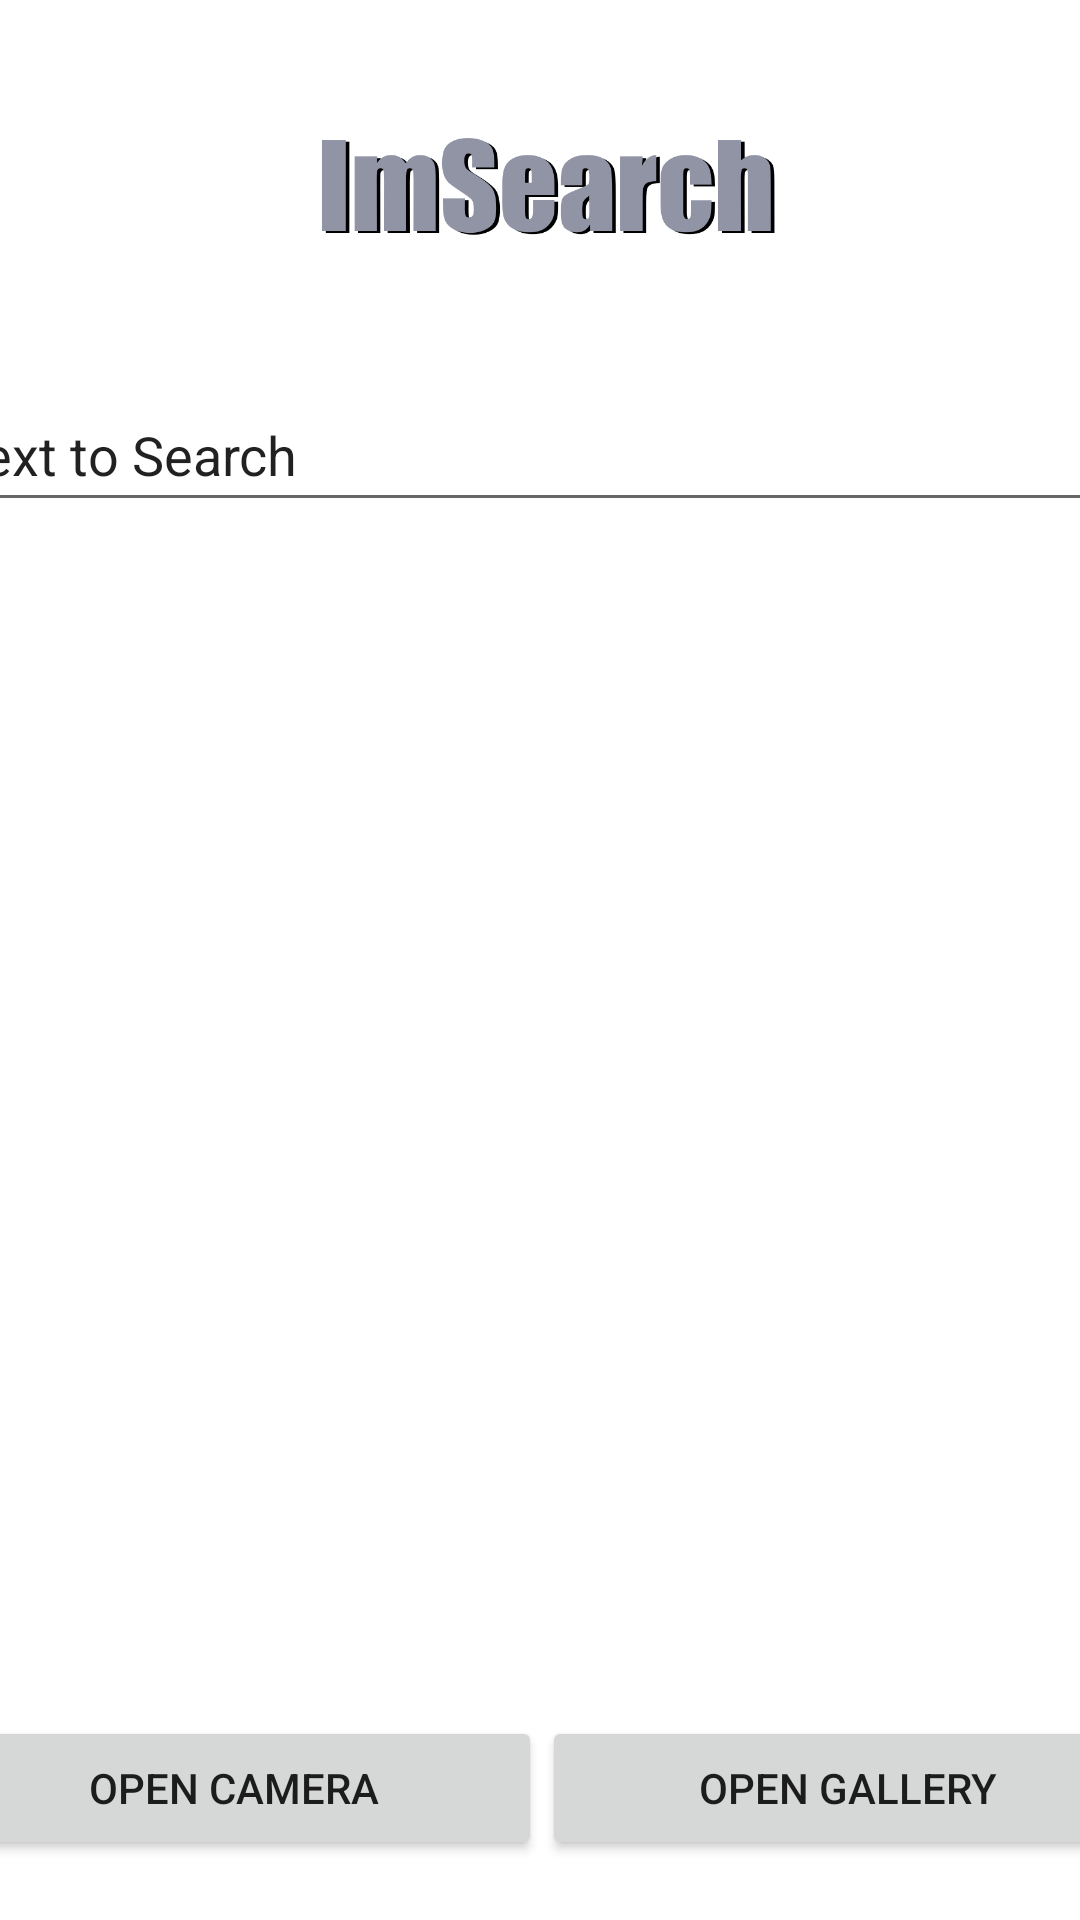

Android layout source for this screen:
<!-- AndroidManifest.xml: application theme Theme.ImSearch -->
<!-- res/layout/activity_main.xml -->
<?xml version="1.0" encoding="utf-8"?>
<androidx.constraintlayout.widget.ConstraintLayout xmlns:android="http://schemas.android.com/apk/res/android"
    xmlns:app="http://schemas.android.com/apk/res-auto"
    xmlns:tools="http://schemas.android.com/tools"
    android:layout_width="match_parent"
    android:layout_height="match_parent"
    tools:context=".MainActivity">

    <Button
        android:id="@+id/getFromCamera"
        android:layout_width="205dp"
        android:layout_height="wrap_content"
        android:layout_marginStart="5dp"
        android:layout_marginBottom="20dp"
        android:text="OPEN CAMERA"
        app:layout_constraintBottom_toBottomOf="parent"
        app:layout_constraintEnd_toStartOf="@+id/getFromGallery"
        app:layout_constraintStart_toStartOf="parent" />

    <Button
        android:id="@+id/getFromGallery"
        android:layout_width="204dp"
        android:layout_height="wrap_content"
        android:layout_marginEnd="5dp"
        android:layout_marginBottom="20dp"
        android:text="Open Gallery"
        app:layout_constraintBottom_toBottomOf="parent"
        app:layout_constraintEnd_toEndOf="parent"
        app:layout_constraintStart_toEndOf="@+id/getFromCamera" />

    <EditText
        android:id="@+id/textInput"
        android:layout_width="409dp"
        android:layout_height="wrap_content"
        android:layout_marginStart="16dp"
        android:layout_marginTop="10dp"
        android:layout_marginEnd="16dp"
        android:ems="10"
        android:inputType="textPersonName"
        android:minHeight="48dp"
        android:text="Text to Search"
        app:layout_constraintEnd_toEndOf="parent"
        app:layout_constraintHorizontal_bias="0.444"
        app:layout_constraintStart_toStartOf="parent"
        app:layout_constraintTop_toBottomOf="@+id/imageView" />

    <ImageView
        android:id="@+id/imageView"
        android:layout_width="0dp"
        android:layout_height="100dp"
        android:layout_marginTop="16dp"
        app:layout_constraintEnd_toEndOf="parent"
        app:layout_constraintHorizontal_bias="1.0"
        app:layout_constraintStart_toStartOf="parent"
        app:layout_constraintTop_toTopOf="parent"
        app:srcCompat="@drawable/logotext" />

</androidx.constraintlayout.widget.ConstraintLayout>
<!-- resources referenced by this layout -->
<resources>
  <!-- drawable logotext: png bitmap (drawable-v24, 24554 bytes) -->
  <style name="Theme.ImSearch" parent="Theme.MaterialComponents.DayNight.DarkActionBar">
          
          <item name="colorPrimary">@color/purple_500</item>
          <item name="colorPrimaryVariant">@color/purple_700</item>
          <item name="colorOnPrimary">@color/white</item>
          
          <item name="colorSecondary">@color/teal_200</item>
          <item name="colorSecondaryVariant">@color/teal_700</item>
          <item name="colorOnSecondary">@color/black</item>
          
          <item name="android:statusBarColor">?attr/colorPrimaryVariant</item>
          
      </style>
  <!-- not gathered from this repository: default colours our renderer supplied (Android Studio template values) -->
  <color name="purple_500">#FF6200EE</color>
  <color name="purple_700">#FF3700B3</color>
  <color name="teal_200">#FF03DAC5</color>
  <color name="teal_700">#FF018786</color>
  <color name="black">#FF000000</color>
  <color name="white">#FFFFFFFF</color>
</resources>
